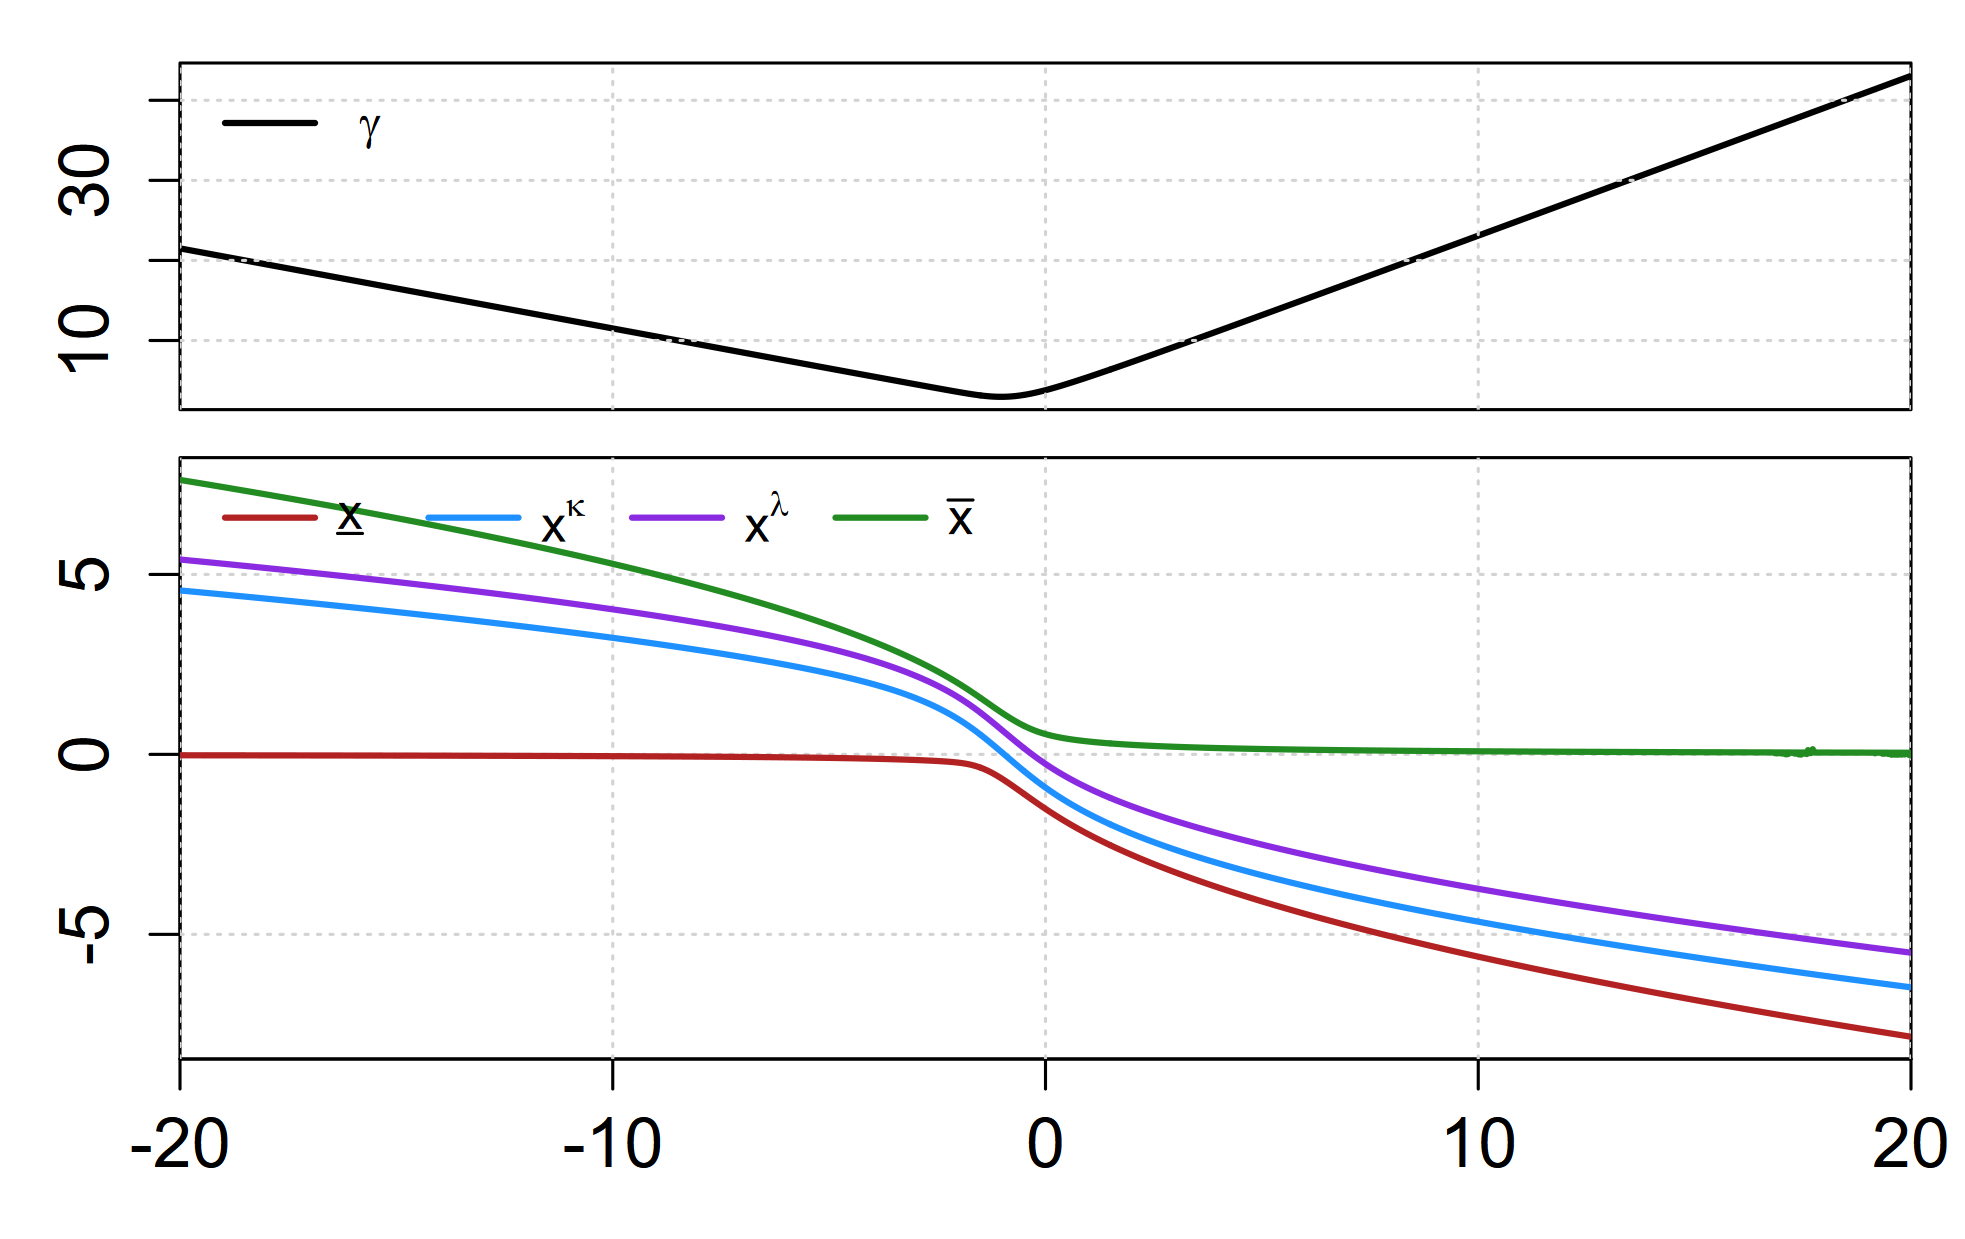

The table this chart was drawn from, first rows:
sweep_param, sweep_value, xL, xk, xl, xU, gamma, converged, error_msg
b, -20, -0.02495, 4.555, 5.414, 7.626, 21.5, TRUE, NA
b, -19.99, -0.02497, 4.554, 5.413, 7.624, 21.49, TRUE, NA
b, -19.98, -0.02498, 4.553, 5.412, 7.622, 21.48, TRUE, NA
b, -19.97, -0.02499, 4.552, 5.411, 7.62, 21.47, TRUE, NA
b, -19.96, -0.025, 4.551, 5.41, 7.618, 21.46, TRUE, NA
b, -19.95, -0.02502, 4.549, 5.408, 7.616, 21.45, TRUE, NA
b, -19.94, -0.02503, 4.548, 5.407, 7.614, 21.44, TRUE, NA
b, -19.93, -0.02504, 4.547, 5.406, 7.612, 21.43, TRUE, NA
b, -19.92, -0.02505, 4.546, 5.405, 7.61, 21.42, TRUE, NA
b, -19.91, -0.02507, 4.545, 5.404, 7.608, 21.41, TRUE, NA
b, -19.9, -0.02508, 4.544, 5.403, 7.606, 21.4, TRUE, NA
b, -19.89, -0.02509, 4.543, 5.402, 7.604, 21.39, TRUE, NA
b, -19.88, -0.0251, 4.542, 5.4, 7.602, 21.38, TRUE, NA
b, -19.87, -0.02512, 4.541, 5.399, 7.6, 21.37, TRUE, NA
b, -19.86, -0.02513, 4.539, 5.398, 7.598, 21.36, TRUE, NA
b, -19.85, -0.02514, 4.538, 5.397, 7.596, 21.35, TRUE, NA
b, -19.84, -0.02515, 4.537, 5.396, 7.594, 21.34, TRUE, NA
b, -19.83, -0.02517, 4.536, 5.395, 7.592, 21.33, TRUE, NA
b, -19.82, -0.02518, 4.535, 5.393, 7.59, 21.32, TRUE, NA
b, -19.81, -0.02519, 4.534, 5.392, 7.588, 21.31, TRUE, NA
b, -19.8, -0.02521, 4.533, 5.391, 7.586, 21.3, TRUE, NA
b, -19.79, -0.02522, 4.532, 5.39, 7.584, 21.29, TRUE, NA
b, -19.78, -0.02523, 4.53, 5.389, 7.582, 21.28, TRUE, NA
b, -19.77, -0.02524, 4.529, 5.388, 7.58, 21.27, TRUE, NA
b, -19.76, -0.02526, 4.528, 5.386, 7.578, 21.26, TRUE, NA
b, -19.75, -0.02527, 4.527, 5.385, 7.576, 21.25, TRUE, NA
b, -19.74, -0.02528, 4.526, 5.384, 7.574, 21.24, TRUE, NA
b, -19.73, -0.02529, 4.525, 5.383, 7.572, 21.23, TRUE, NA
b, -19.72, -0.02531, 4.524, 5.382, 7.57, 21.22, TRUE, NA
b, -19.71, -0.02532, 4.523, 5.381, 7.568, 21.21, TRUE, NA
b, -19.7, -0.02533, 4.521, 5.379, 7.566, 21.2, TRUE, NA
b, -19.69, -0.02535, 4.52, 5.378, 7.564, 21.19, TRUE, NA
b, -19.68, -0.02536, 4.519, 5.377, 7.562, 21.18, TRUE, NA
b, -19.67, -0.02537, 4.518, 5.376, 7.56, 21.17, TRUE, NA
b, -19.66, -0.02538, 4.517, 5.375, 7.558, 21.16, TRUE, NA
b, -19.65, -0.0254, 4.516, 5.374, 7.556, 21.15, TRUE, NA
b, -19.64, -0.02541, 4.515, 5.372, 7.554, 21.14, TRUE, NA
b, -19.63, -0.02542, 4.514, 5.371, 7.552, 21.13, TRUE, NA
b, -19.62, -0.02544, 4.512, 5.37, 7.55, 21.12, TRUE, NA
b, -19.61, -0.02545, 4.511, 5.369, 7.548, 21.11, TRUE, NA
b, -19.6, -0.02546, 4.51, 5.368, 7.546, 21.1, TRUE, NA
b, -19.59, -0.02547, 4.509, 5.367, 7.544, 21.09, TRUE, NA
b, -19.58, -0.02549, 4.508, 5.365, 7.542, 21.08, TRUE, NA
b, -19.57, -0.0255, 4.507, 5.364, 7.54, 21.07, TRUE, NA
b, -19.56, -0.02551, 4.506, 5.363, 7.538, 21.06, TRUE, NA
b, -19.55, -0.02553, 4.505, 5.362, 7.537, 21.05, TRUE, NA
b, -19.54, -0.02554, 4.503, 5.361, 7.535, 21.04, TRUE, NA
b, -19.53, -0.02555, 4.502, 5.36, 7.533, 21.03, TRUE, NA
b, -19.52, -0.02557, 4.501, 5.358, 7.531, 21.02, TRUE, NA
b, -19.51, -0.02558, 4.5, 5.357, 7.529, 21.01, TRUE, NA
b, -19.5, -0.02559, 4.499, 5.356, 7.527, 21, TRUE, NA
b, -19.49, -0.0256, 4.498, 5.355, 7.525, 20.99, TRUE, NA
b, -19.48, -0.02562, 4.497, 5.354, 7.523, 20.98, TRUE, NA
b, -19.47, -0.02563, 4.496, 5.353, 7.521, 20.97, TRUE, NA
b, -19.46, -0.02564, 4.494, 5.351, 7.519, 20.96, TRUE, NA
b, -19.45, -0.02566, 4.493, 5.35, 7.517, 20.95, TRUE, NA
b, -19.44, -0.02567, 4.492, 5.349, 7.515, 20.94, TRUE, NA
b, -19.43, -0.02568, 4.491, 5.348, 7.513, 20.93, TRUE, NA
b, -19.42, -0.0257, 4.49, 5.347, 7.511, 20.92, TRUE, NA
b, -19.41, -0.02571, 4.489, 5.346, 7.509, 20.91, TRUE, NA
... 3,941 more rows
